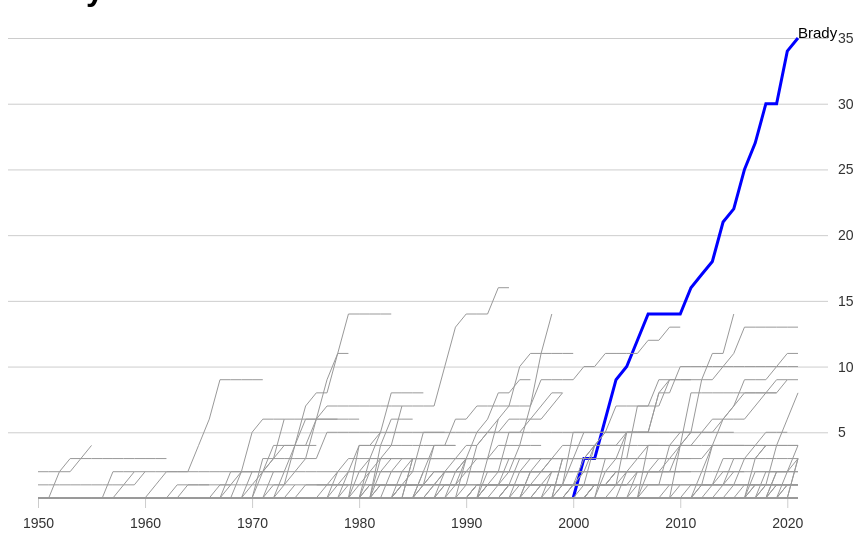
D3 v6 page, settled after 480 driven frames (8 s of simulated time); the page loaded 1 data file(s).


    console.log({ d3 })

    let width = 800;
    let height = 500;

    let svg = d3.select("body")
        .select("svg")

    console.log(svg)

    d3.csv("brady.csv").then(function (data) {

    data.forEach(function (row) {
        row.year = +row.year
        row.playoff_wins = +row.playoff_wins 
    })

    console.log(data)



    let margin = { top: 30, right: 10, bottom: 10, left: 30 };

    let x = d3.scaleLinear()
            .domain(d3.extent(data.map(function (d) { return d.year }))) //d3 extent
            .range([margin.left, width - margin.right])

        //in this case we need to use scaleLinear because we're dealin linear data
    let y = d3.scaleLinear()
        .domain(d3.extent(data.map(function (d) { return d.playoff_wins })))
        .range([height - margin.bottom, margin.top])
    


     let yAxisSettings = d3.axisRight(y) //set axis to the left
        .tickValues([5, 10, 15, 20, 25, 30, 35])
        .ticks(5) //approx how many ticks, the function will not necesarily give you that number
        .tickSize(820) //size of tick lines
        .tickPadding(10) //distance from tick labels to tick marks
            

    let xAxisSettings = d3.axisBottom(x)
        .ticks(8)
        .tickSize(10)
        .tickPadding(10)
        .tickFormat(d3.format("0"))



    let xAxisTicks = svg.append("g")
        .attr("class", "x axis") //give each axis a class
        .call(xAxisSettings)
        .attr("transform", `translate(0,${height - margin.bottom})`)


    let yAxisTicks = svg.append("g")
        .attr("class", "y axis")
        .call(yAxisSettings)
/*         .attr("transform", `translate(${margin.left},0)`) */


    let grouped_data = d3.group(data, d => d.player_id);

    console.log(grouped_data)

    let line = d3.line() //define a line function
        .x(function (d) { return x(d.year) }) //accessing date 
        .y(function (d) { return y(d.playoff_wins) }) //accesssing value 


    let agencies = Array.from(grouped_data.keys())


    let line_path = svg.append("g")
        .selectAll(".line")
        .data(grouped_data)
        .join("path")
        .attr("class", function(d) {
            return "line " +  d[0]
        })
        .attr("d", function(d) {
            return line(d[1])
        })
        .style("fill", "none")
        .style("stroke", d => {
            if(d[0] == "BradTo00") {
                return "blue"
            } else {
                return "#999"
            }
        })
        .style("stroke-width", d => {
            if(d[0] == "BradTo00") {
                return "3px"
            } else {
                return "1px"
            }
        })

        svg.append("g")
            .selectAll("text")
            .attr("class", "label")
            .data(grouped_data)
            .join("text")
            .attr("x", function(d){
                return x(d[1][d[1].length-1].year)
            })
            .attr("y", function(d){
                return y(d[1][d[1].length-1].playoff_wins)
            })
            .text(function(d){
                if (d[0]== "BradTo00" /* || NOMBREARRAY.includes(d[0]) */) {
                    return d[1][d[1].length-1].last_name    
                } else {
                    return ""
                }   
            })
            .attr("font-size",15)


            //LEGEND
            
        let legend_cols = [
            "Medicare + Medicaid",
            "Direct Purchase",
            "Subsidized Exchange",
            "CHIP",
            "Military",
            "Other"]

        let legend_colors = [
            "FDD835", // "Medicare+Medicaid",
            "#4DD0E1", // "Direct Purchase",
            "#F06292", // "Subsidized Exchange",
            "#5C6BC0", // "CHIP",
            "90A4AE", // "Military",
            "#E0E0E0"] // "Other"
        
        var colorlegend = d3.scaleOrdinal()
            .domain(legend_cols)
            .range(legend_colors);

        var size = 20
        svg.selectAll("mydots")
            .data(legend_cols)
            .enter()
            .append("rect"
                .attr("x", 810)
                .attr("y"), function(d,i){return 10 + i*(size+5)})
                .attr("width", size)
                .attr("height", size)
                .style("fill", function(d){ return colorlegend(d)})

        svg.selectAll("mylabels")
            .data(legend_cols)
            .enter()
            .append("text")
                .attr("x", 820 + size*1.2)
                .attr("y", function(d,i){ return 10 +i*(size+5) + (size/2)})
                .text(function(d){return d})
                .attr("text-anchor", "left")
                .style("alignment-baseline", "middle") 

    })



### data: brady.csv
player_id, last_name, playoff_wins, year, age_start, year_start, year_end
AikmTr00, Aikman, 0, 1989, 23, 1989, 2000
AikmTr00, Aikman, 0, 1990, 23, 1989, 2000
AikmTr00, Aikman, 0, 1991, 23, 1989, 2000
AikmTr00, Aikman, 3, 1992, 23, 1989, 2000
AikmTr00, Aikman, 6, 1993, 23, 1989, 2000
AikmTr00, Aikman, 7, 1994, 23, 1989, 2000
AikmTr00, Aikman, 10, 1995, 23, 1989, 2000
AikmTr00, Aikman, 11, 1996, 23, 1989, 2000
AikmTr00, Aikman, 11, 1997, 23, 1989, 2000
AikmTr00, Aikman, 11, 1998, 23, 1989, 2000
AikmTr00, Aikman, 11, 1999, 23, 1989, 2000
AikmTr00, Aikman, 11, 2000, 23, 1989, 2000
AlbeFr00, Albert, 0, 1950, 30, 1950, 1952
AlbeFr00, Albert, 0, 1951, 30, 1950, 1952
AlbeFr00, Albert, 0, 1952, 30, 1950, 1952
AlleJo02, Allen, 0, 2018, 22, 2018, 2021
AlleJo02, Allen, 0, 2019, 22, 2018, 2021
AlleJo02, Allen, 2, 2020, 22, 2018, 2021
AlleJo02, Allen, 3, 2021, 22, 2018, 2021
AlleKy00, Allen, 0, 2018, 22, 2018, 2021
AlleKy00, Allen, 0, 2019, 22, 2018, 2021
AlleKy00, Allen, 0, 2020, 22, 2018, 2021
AlleKy00, Allen, 0, 2021, 22, 2018, 2021
AndeDe00, Anderson, 0, 2006, 23, 2006, 2018
AndeDe00, Anderson, 0, 2007, 23, 2006, 2018
AndeDe00, Anderson, 0, 2008, 23, 2006, 2018
AndeDe00, Anderson, 0, 2009, 23, 2006, 2018
AndeDe00, Anderson, 0, 2010, 23, 2006, 2018
AndeDe00, Anderson, 0, 2011, 23, 2006, 2018
AndeDe00, Anderson, 0, 2012, 23, 2006, 2018
AndeDe00, Anderson, 0, 2013, 23, 2006, 2018
AndeDe00, Anderson, 0, 2014, 23, 2006, 2018
AndeDe00, Anderson, 0, 2015, 23, 2006, 2018
AndeDe00, Anderson, 0, 2016, 23, 2006, 2018
AndeDe00, Anderson, 0, 2017, 23, 2006, 2018
AndeDe00, Anderson, 0, 2018, 23, 2006, 2018
AndeKe00, Anderson, 0, 1971, 22, 1971, 1986
AndeKe00, Anderson, 0, 1972, 22, 1971, 1986
AndeKe00, Anderson, 0, 1973, 22, 1971, 1986
AndeKe00, Anderson, 0, 1974, 22, 1971, 1986
AndeKe00, Anderson, 0, 1975, 22, 1971, 1986
AndeKe00, Anderson, 0, 1976, 22, 1971, 1986
AndeKe00, Anderson, 0, 1977, 22, 1971, 1986
AndeKe00, Anderson, 0, 1978, 22, 1971, 1986
AndeKe00, Anderson, 0, 1979, 22, 1971, 1986
AndeKe00, Anderson, 0, 1980, 22, 1971, 1986
AndeKe00, Anderson, 2, 1981, 22, 1971, 1986
AndeKe00, Anderson, 2, 1982, 22, 1971, 1986
AndeKe00, Anderson, 2, 1983, 22, 1971, 1986
AndeKe00, Anderson, 2, 1984, 22, 1971, 1986
AndeKe00, Anderson, 2, 1985, 22, 1971, 1986
AndeKe00, Anderson, 2, 1986, 22, 1971, 1986
ArchDa00, Archer, 0, 1984, 22, 1984, 1989
ArchDa00, Archer, 0, 1985, 22, 1984, 1989
ArchDa00, Archer, 0, 1986, 22, 1984, 1989
ArchDa00, Archer, 0, 1987, 22, 1984, 1989
ArchDa00, Archer, 0, 1988, 22, 1984, 1989
ArchDa00, Archer, 0, 1989, 22, 1984, 1989
AvelBo00, Avellini, 0, 1975, 22, 1975, 1984
AvelBo00, Avellini, 0, 1976, 22, 1975, 1984
... 3,511 more rows